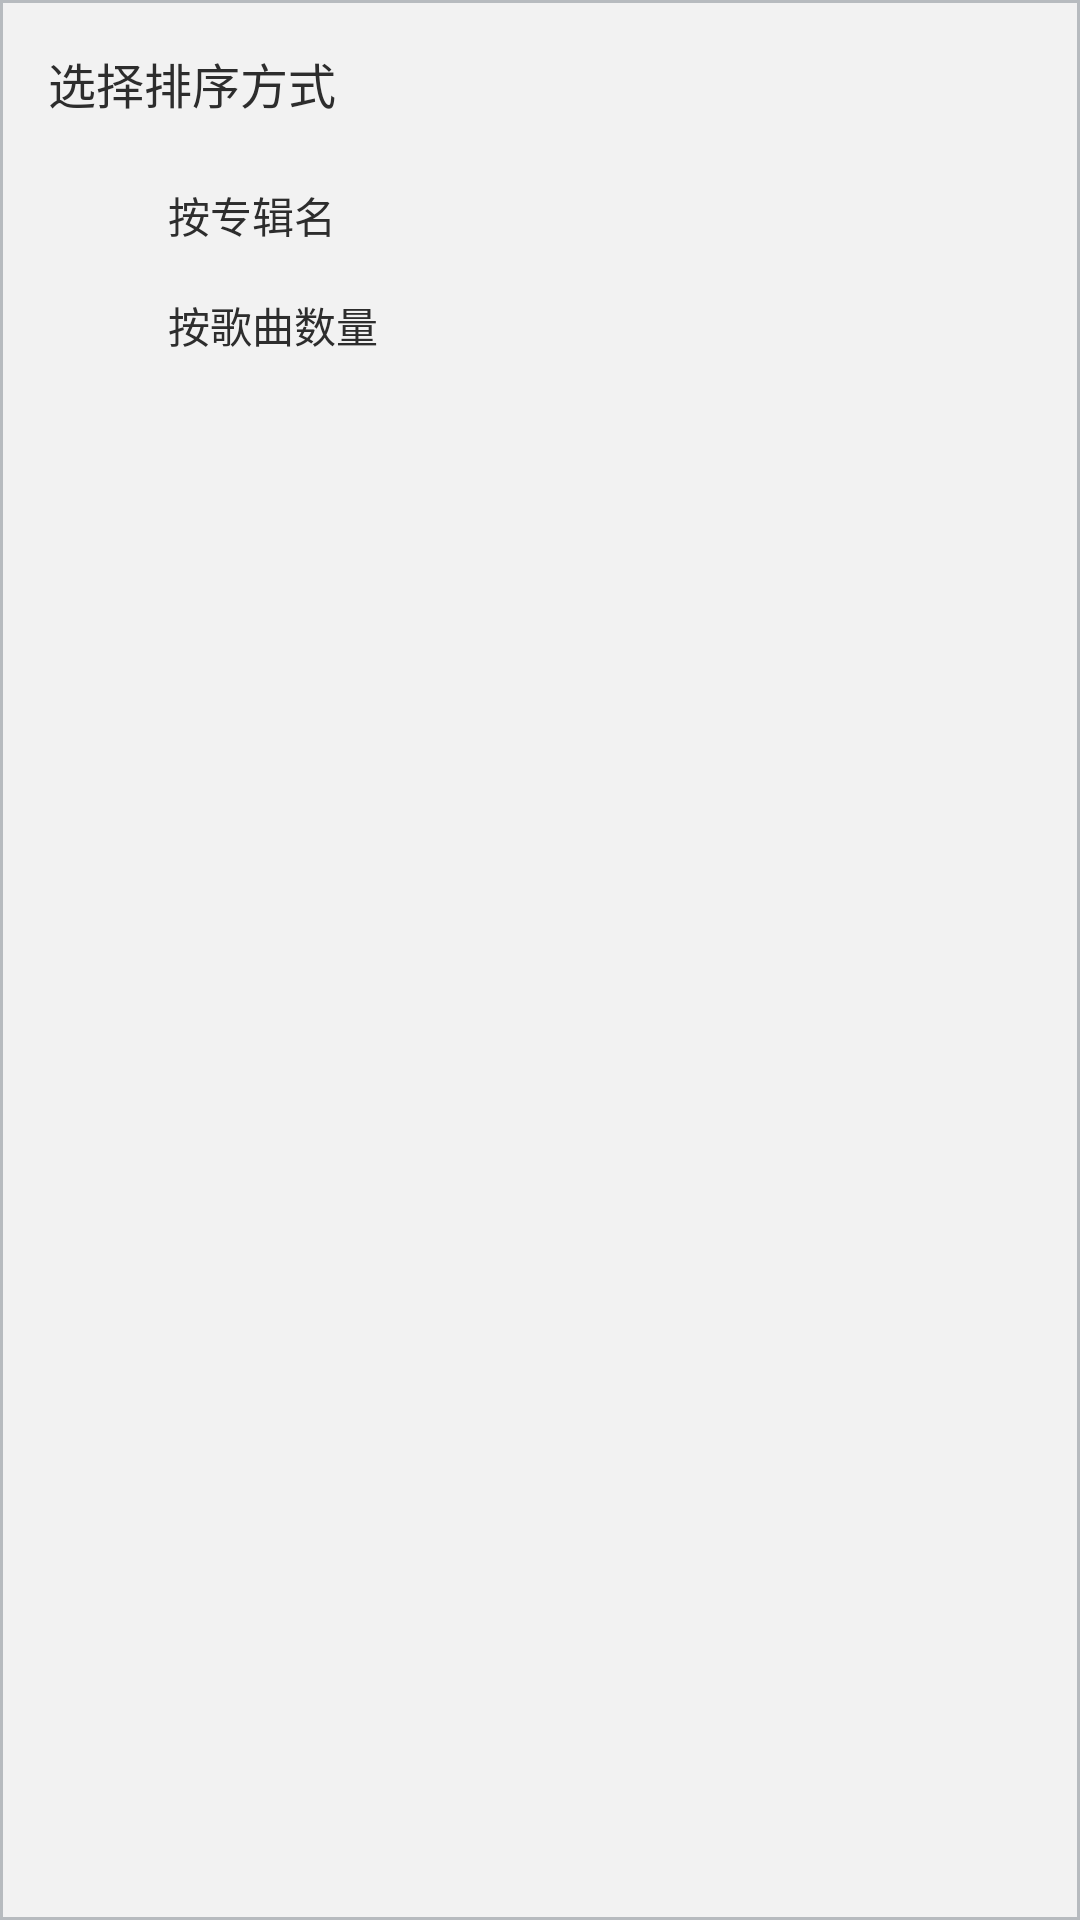

Android layout source for this screen:
<!-- AndroidManifest.xml: application theme AppTheme -->
<!-- res/layout/album_sort_layout.xml -->
<?xml version="1.0" encoding="utf-8"?>
<android.support.constraint.ConstraintLayout
    xmlns:android="http://schemas.android.com/apk/res/android"
    xmlns:app="http://schemas.android.com/apk/res-auto"
    xmlns:tools="http://schemas.android.com/tools" android:layout_width="match_parent"
    android:layout_height="match_parent"
    android:background="#f2f2f2"
    android:fitsSystemWindows="true">
    <TextView android:id="@+id/text"
              android:layout_width="wrap_content"
              android:layout_height="wrap_content"
              android:layout_marginStart="16dp"
              android:layout_marginTop="16dp"
              android:text="@string/choose_sort_order"
              android:textColor="@color/black"
              android:textSize="16sp"
              app:layout_constraintLeft_toLeftOf="parent"
              app:layout_constraintTop_toTopOf="parent"/>

    <android.support.constraint.ConstraintLayout
        android:id="@+id/cl_album_name"
        android:layout_width="0dp"
        android:layout_height="wrap_content"
        android:layout_marginTop="14dp"
        android:orientation="horizontal"
        app:layout_constraintHorizontal_bias="0.0"
        app:layout_constraintLeft_toLeftOf="parent"
        app:layout_constraintRight_toRightOf="parent"
        app:layout_constraintTop_toBottomOf="@+id/text">
        <com.bilibili.magicasakura.widgets.TintImageView
            android:id="@+id/iv_album_name"
            android:layout_width="32dp"
            android:layout_height="32dp"
            android:layout_marginStart="16dp"
            android:background="?attr/selectableItemBackgroundBorderless"
            android:src="@mipmap/wq"
            app:imageTint="@color/theme_color_primary"
            app:layout_constraintLeft_toLeftOf="parent"
            app:layout_constraintTop_toBottomOf="parent"/>
        <TextView android:layout_width="wrap_content"
                  android:layout_height="wrap_content"
                  android:layout_marginStart="8dp"
                  android:layout_marginTop="8dp"
                  android:text="@string/sort_by_album_name"
                  android:textColor="@color/black"
                  android:textSize="14sp"
                  app:layout_constraintLeft_toRightOf="@+id/iv_album_name"
                  app:layout_constraintTop_toTopOf="parent"/>
        <com.bilibili.magicasakura.widgets.TintImageView
            android:id="@+id/iv_choose_1"
            android:layout_width="16dp"
            android:layout_height="16dp"
            android:layout_marginEnd="16dp"
            android:layout_marginTop="12dp"
            android:background="?attr/selectableItemBackgroundBorderless"
            android:src="@mipmap/choose"
            android:visibility="invisible"
            app:imageTint="@color/theme_color_primary"
            app:layout_constraintRight_toRightOf="parent"
            app:layout_constraintTop_toBottomOf="parent"
        />
    </android.support.constraint.ConstraintLayout>
    <android.support.constraint.ConstraintLayout
        android:id="@+id/cl_song_number"
        android:layout_width="0dp"
        android:layout_height="wrap_content"
        android:layout_marginTop="8dp"
        android:orientation="horizontal"
        app:layout_constraintLeft_toLeftOf="parent"
        app:layout_constraintRight_toRightOf="parent"
        app:layout_constraintTop_toBottomOf="@+id/cl_album_name">
        <com.bilibili.magicasakura.widgets.TintImageView
            android:id="@+id/iv_song_number"
            android:layout_width="32dp"
            android:layout_height="32dp"
            android:layout_marginStart="16dp"
            android:background="?attr/selectableItemBackgroundBorderless"
            android:src="@mipmap/sort_by_song_number"
            app:imageTint="@color/theme_color_primary"
            app:layout_constraintLeft_toLeftOf="parent"
            app:layout_constraintTop_toBottomOf="parent"
        />
        <TextView android:layout_width="wrap_content"
                  android:layout_height="wrap_content"
                  android:layout_marginStart="8dp"
                  android:layout_marginTop="8dp"
                  android:text="@string/sort_by_song_number"
                  android:textColor="@color/black"
                  android:textSize="14sp"
                  app:layout_constraintLeft_toRightOf="@+id/iv_song_number"
                  app:layout_constraintTop_toTopOf="parent"/>
        <com.bilibili.magicasakura.widgets.TintImageView
            android:id="@+id/iv_choose_2"
            android:layout_width="16dp"
            android:layout_height="16dp"
            android:layout_marginEnd="16dp"
            android:layout_marginTop="12dp"
            android:background="?attr/selectableItemBackgroundBorderless"
            android:src="@mipmap/choose"
            android:visibility="invisible"
            app:imageTint="@color/theme_color_primary"
            app:layout_constraintRight_toRightOf="parent"
            app:layout_constraintTop_toBottomOf="parent"
        />
    </android.support.constraint.ConstraintLayout>
    <View android:layout_width="0dp"
          android:layout_height="1dp"
          android:background="@color/gray"
          app:layout_constraintLeft_toLeftOf="parent"
          app:layout_constraintRight_toRightOf="parent"
          app:layout_constraintTop_toTopOf="parent"/>
    <View android:layout_width="1dp"
          android:layout_height="0dp"
          android:background="@color/gray"
          app:layout_constraintBottom_toBottomOf="parent"
          app:layout_constraintLeft_toLeftOf="parent"
          app:layout_constraintTop_toTopOf="parent"/>
    <View android:layout_width="0dp"
          android:layout_height="1dp"
          android:background="@color/gray"
          app:layout_constraintBottom_toBottomOf="parent"
          app:layout_constraintLeft_toLeftOf="parent"
          app:layout_constraintRight_toRightOf="parent"/>
    <View android:layout_width="1dp"
          android:layout_height="0dp"
          android:background="@color/gray"
          app:layout_constraintBottom_toBottomOf="parent"
          app:layout_constraintRight_toRightOf="parent"
          app:layout_constraintTop_toTopOf="parent"/>
</android.support.constraint.ConstraintLayout>
<!-- resources referenced by this layout -->
<resources>
  <color name="black">#2d2d2d</color>
  <color name="gray">#B7BBBF</color>
  <color name="theme_color_primary">#d13930</color>
  <string name="choose_sort_order">选择排序方式</string>
  <string name="sort_by_album_name">按专辑名</string>
  <string name="sort_by_song_number">按歌曲数量</string>
  <style name="AppTheme" parent="Theme.AppCompat.Light.NoActionBar">
  
          <item name="android:actionOverflowButtonStyle">@style/MyOverflowStyle</item>
          
          <item name="alertDialogTheme">@style/AppTheme.Dialog.Alert</item>
          <item name="android:windowBackground">@null</item>
          <item name="android:windowAnimationStyle">@style/NoAnimation</item>
          
  
          ..
  
      </style>
  <style name="MyOverflowStyle" parent="@android:style/Widget.ActionButton.Overflow">
          <item name="android:src">@mipmap/actionbar_more</item>
      </style>
  <style name="AppTheme.Dialog.Alert" parent="Theme.AppCompat.Light.Dialog.Alert" />
  <style name="NoAnimation">
  
          <item name="android:activityOpenEnterAnimation">@null</item>
          <item name="android:activityOpenExitAnimation">@null</item>
          <item name="android:activityCloseEnterAnimation">@null</item>
          <item name="android:activityCloseExitAnimation">@null</item>
          <item name="android:taskOpenEnterAnimation">@null</item>
          <item name="android:taskOpenExitAnimation">@null</item>
          <item name="android:taskCloseEnterAnimation">@null</item>
          <item name="android:taskCloseExitAnimation">@null</item>
          <item name="android:taskToFrontEnterAnimation">@null</item>
          <item name="android:taskToFrontExitAnimation">@null</item>
          <item name="android:taskToBackEnterAnimation">@null</item>
          <item name="android:taskToBackExitAnimation">@null</item>
  
      </style>
</resources>
